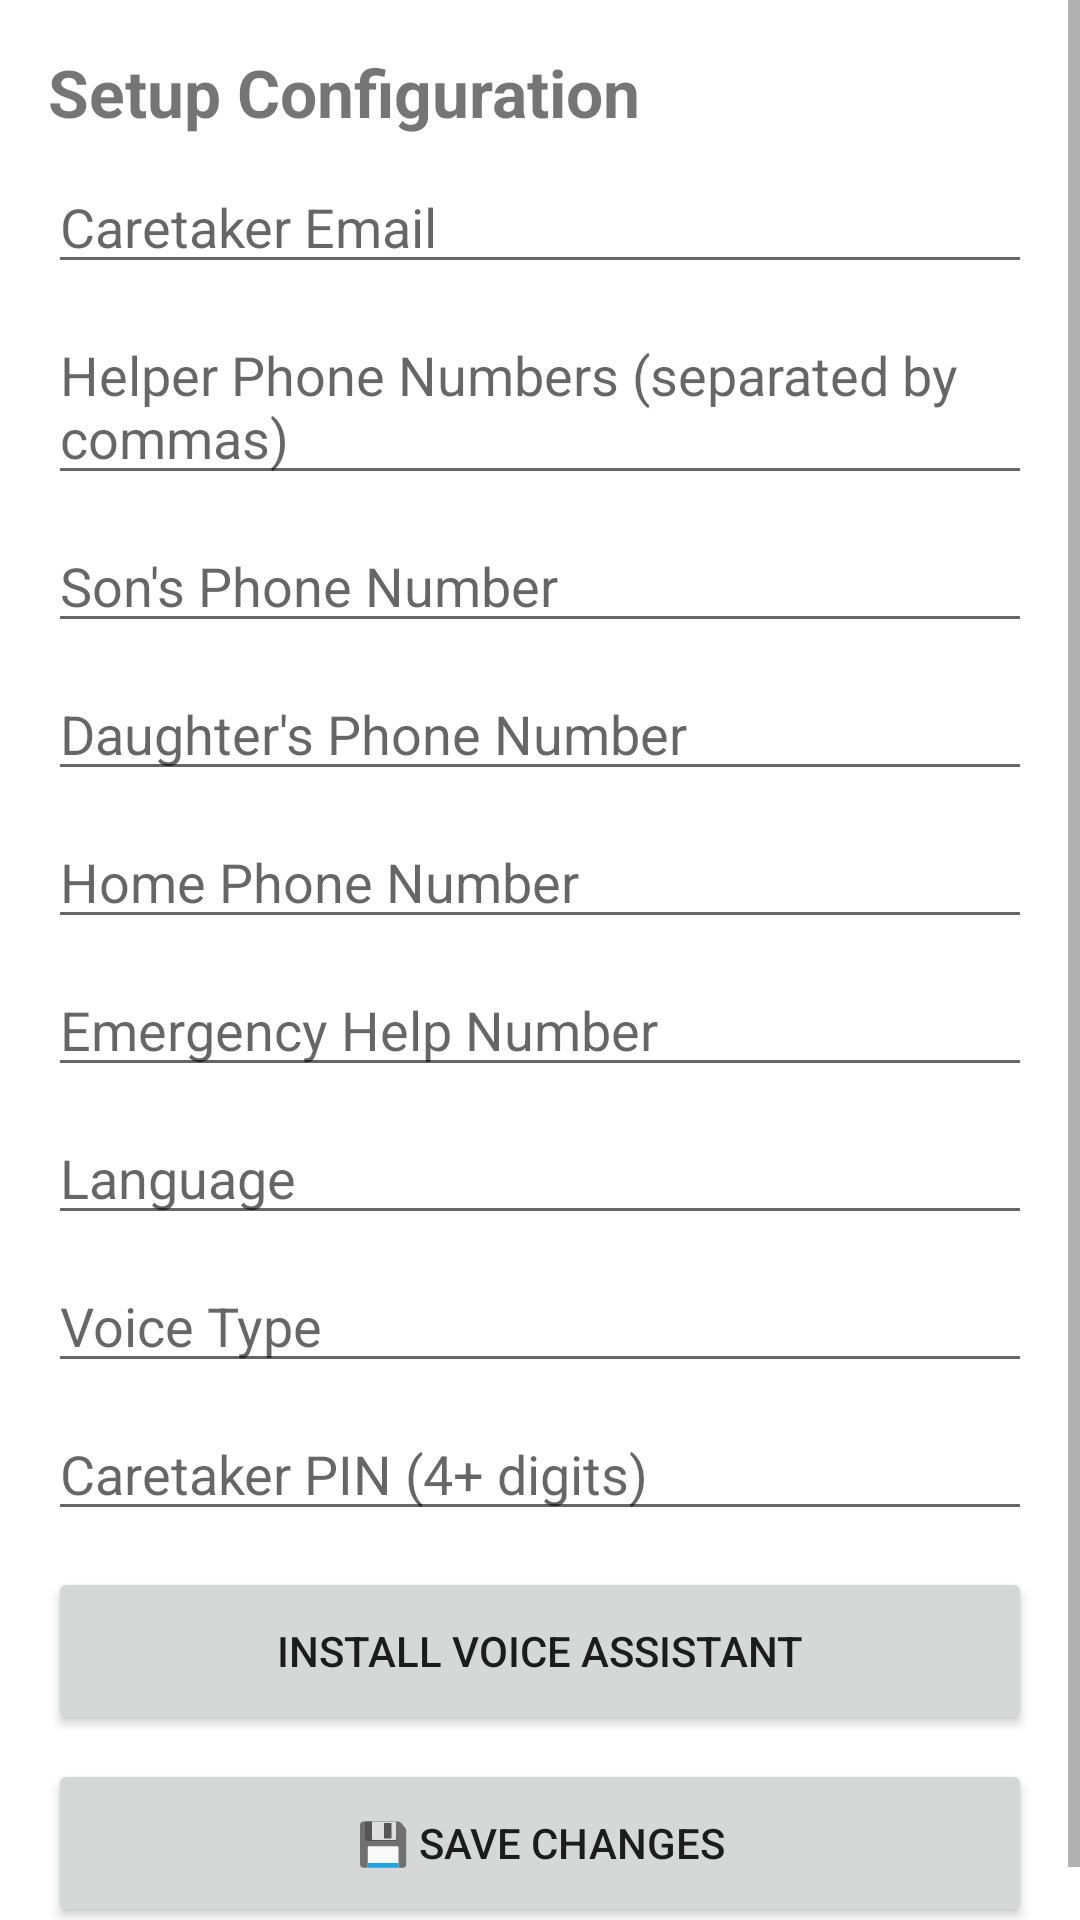

This screen was rendered from an Android layout file. Write that file and the resources it references.
<!-- AndroidManifest.xml: application theme Theme.SysLauncher -->
<!-- res/layout/activity_caretaker_config.xml -->
<?xml version="1.0" encoding="utf-8"?>
<ScrollView xmlns:android="http://schemas.android.com/apk/res/android"
    android:layout_width="match_parent"
    android:layout_height="match_parent"
    android:fillViewport="true">

    <LinearLayout
        android:layout_width="match_parent"
        android:layout_height="wrap_content"
        android:orientation="vertical"
        android:padding="16dp">

        <TextView
            android:layout_width="match_parent"
            android:layout_height="wrap_content"
            android:text="@string/caretaker_config_title"
            android:textSize="22sp"
            android:textStyle="bold" />

        <EditText android:id="@+id/etCfgCaretakerEmail" android:layout_width="match_parent" android:layout_height="wrap_content" android:layout_marginTop="8dp" android:hint="@string/caretaker_email" />
        <EditText android:id="@+id/etCfgHelpers" android:layout_width="match_parent" android:layout_height="wrap_content" android:layout_marginTop="8dp" android:hint="@string/helpers_csv" />
        <EditText android:id="@+id/etCfgSonNumber" android:layout_width="match_parent" android:layout_height="wrap_content" android:layout_marginTop="8dp" android:hint="@string/son_number" />
        <EditText android:id="@+id/etCfgDaughterNumber" android:layout_width="match_parent" android:layout_height="wrap_content" android:layout_marginTop="8dp" android:hint="@string/daughter_number" />
        <EditText android:id="@+id/etCfgHomeNumber" android:layout_width="match_parent" android:layout_height="wrap_content" android:layout_marginTop="8dp" android:hint="@string/home_number" />
        <EditText android:id="@+id/etCfgHelpNumber" android:layout_width="match_parent" android:layout_height="wrap_content" android:layout_marginTop="8dp" android:hint="@string/help_number" />
        <EditText android:id="@+id/etCfgLanguage" android:layout_width="match_parent" android:layout_height="wrap_content" android:layout_marginTop="8dp" android:hint="@string/language_label" />
        <EditText android:id="@+id/etCfgPlugin" android:layout_width="match_parent" android:layout_height="wrap_content" android:layout_marginTop="8dp" android:hint="@string/plugin_label" />
        <EditText android:id="@+id/etCfgPin" android:layout_width="match_parent" android:layout_height="wrap_content" android:layout_marginTop="8dp" android:hint="@string/caretaker_pin" />

        <Button
            android:id="@+id/btnInstallLocalAi"
            android:layout_width="match_parent"
            android:layout_height="56dp"
            android:layout_marginTop="12dp"
            android:text="@string/install_local_ai" />

        <Button
            android:id="@+id/btnSaveConfig"
            android:layout_width="match_parent"
            android:layout_height="56dp"
            android:layout_marginTop="8dp"
            android:text="@string/save_config" />

    </LinearLayout>
</ScrollView>
<!-- resources referenced by this layout -->
<resources>
  <string name="caretaker_config_title">Setup Configuration</string>
  <string name="caretaker_email">Caretaker Email</string>
  <string name="caretaker_pin">Caretaker PIN (4+ digits)</string>
  <string name="daughter_number">Daughter\'s Phone Number</string>
  <string name="help_number">Emergency Help Number</string>
  <string name="helpers_csv">Helper Phone Numbers (separated by commas)</string>
  <string name="home_number">Home Phone Number</string>
  <string name="install_local_ai">Install Voice Assistant</string>
  <string name="language_label">Language</string>
  <string name="plugin_label">Voice Type</string>
  <string name="save_config">💾 Save Changes</string>
  <string name="son_number">Son\'s Phone Number</string>
  <style name="Theme.SysLauncher" parent="Theme.MaterialComponents.DayNight.NoActionBar">
          <item name="android:statusBarColor">@android:color/transparent</item>
          <item name="android:navigationBarColor">@android:color/black</item>
          <item name="android:windowLightStatusBar" tools:targetApi="m">false</item>
          <item name="android:windowLightNavigationBar" tools:targetApi="o_mr1">false</item>
      </style>
</resources>
